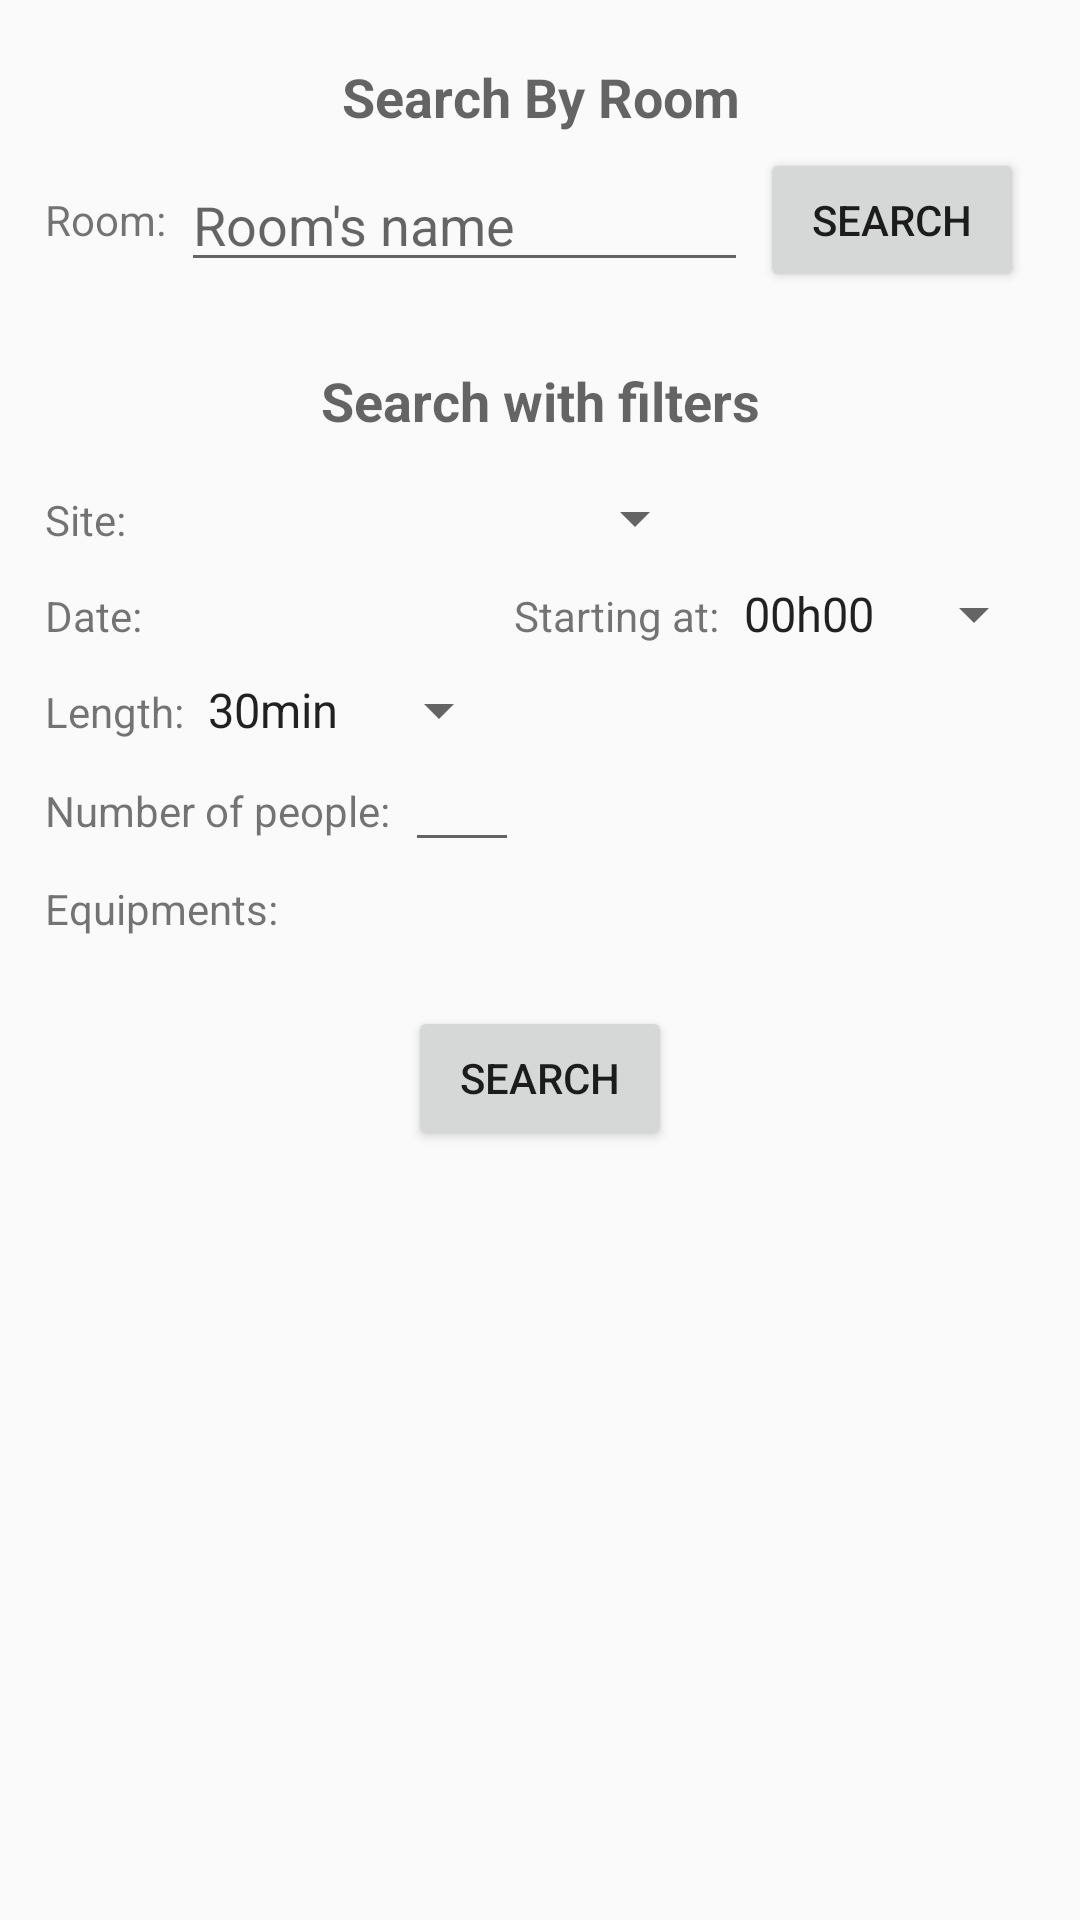

Here is an Android app screen rendered from its layout file. Give the layout XML and the strings, colors and styles it references.
<!-- AndroidManifest.xml: application theme AppTheme -->
<!-- res/layout/search.xml -->
<?xml version="1.0" encoding="utf-8"?>
<RelativeLayout xmlns:android="http://schemas.android.com/apk/res/android"
    android:orientation="vertical" android:layout_width="match_parent"
    android:layout_height="match_parent"
    android:weightSum="1">

    <ScrollView
        android:layout_width="match_parent"
        android:layout_height="wrap_content">

        <LinearLayout
            android:layout_width="match_parent"
            android:layout_height="wrap_content"
            android:orientation="vertical"
            android:focusable="true"
            android:focusableInTouchMode="true">

            <TextView
                android:layout_width="match_parent"
                android:layout_height="wrap_content"
                android:textAppearance="?android:attr/textAppearanceMedium"
                android:text="@string/searchByRoom"
                android:textStyle="bold"
                android:id="@+id/textView5"
                android:gravity="center"
                android:layout_marginTop="20dp"
                android:layout_marginBottom="5dp"
                />

            <LinearLayout
                android:layout_width="wrap_content"
                android:layout_height="wrap_content"
                android:orientation="horizontal"
                android:layout_marginStart="@dimen/leftMarginSearch"
                >
                <TextView
                    android:layout_width="wrap_content"
                    android:layout_height="match_parent"
                    android:text="Room:"
                    android:gravity="center_vertical"/>


                <AutoCompleteTextView
                    android:layout_width="wrap_content"
                    android:layout_height="wrap_content"
                    android:id="@+id/roomNameSearchView"
                    android:iconifiedByDefault="false"
                    android:ems="9"
                    android:layout_gravity="center"
                    android:hint="Room's name"
                    android:imeOptions="actionUnspecified"
                    android:maxLines="1"
                    android:singleLine="true"
                    android:layout_marginStart="5dp"
                    android:textSize="18sp"
                    android:inputType="textFilter"
                    android:imeActionLabel="@string/search"
                    />

                <Button
                    android:layout_width="wrap_content"
                    android:layout_height="wrap_content"
                    android:gravity="center"
                    android:text="@string/search"
                    android:layout_marginStart="4dp"
                    android:id="@+id/roomNameSearchButton"/>
            </LinearLayout>

            <TextView
                android:layout_width="match_parent"
                android:layout_height="wrap_content"
                android:textAppearance="?android:attr/textAppearanceMedium"
                android:text="@string/searchWithFilters"
                android:textStyle="bold"
                android:id="@+id/textView"
                android:gravity="center"
                android:layout_marginTop="24dp"
                android:layout_marginBottom="15dp"/>
            <LinearLayout
                android:layout_width="wrap_content"
                android:layout_height="wrap_content"
                android:orientation="horizontal"
                android:layout_marginStart="@dimen/leftMarginSearch"
                android:layout_marginBottom="@dimen/bottomItemMargin"
                >
                <TextView
                    android:layout_width="wrap_content"
                    android:layout_height="wrap_content"
                    android:text="@string/site"
                    android:id="@+id/textView6"
                    android:textAlignment="center"
                    />
                <Spinner
                    android:layout_width="wrap_content"
                    android:layout_height="wrap_content"
                    android:id="@+id/spinner"
                    android:choiceMode="singleChoice"
                    android:clickable="true"
                    android:entries="@array/Sites_Array"
                    />
            </LinearLayout>

            <LinearLayout
                android:layout_width="wrap_content"
                android:layout_height="wrap_content"
                android:orientation="horizontal"
                android:layout_marginStart="@dimen/leftMarginSearch"
                android:layout_marginBottom="@dimen/bottomItemMargin">
                <TextView
                    android:layout_width="wrap_content"
                    android:layout_height="wrap_content"
                    android:text="@string/date"
                    android:id="@+id/textView7"
                    android:textAlignment="center"
                    />

                <EditText
                    android:layout_width="wrap_content"
                    android:layout_height="wrap_content"
                    android:id="@+id/date"
                    android:ems="6"
                    android:focusable="false"
                    android:layout_marginStart="5dp"
                    android:textAlignment="center"
                    android:background="@android:color/transparent"
                    android:textSize="16sp"
                    android:inputType="date"
                    />
                <TextView
                    android:layout_width="wrap_content"
                    android:layout_height="wrap_content"
                    android:text="@string/startingAt"
                    android:layout_marginStart="5dp"
                    android:id="@+id/hourView"
                    />
                <Spinner
                    android:layout_width="wrap_content"
                    android:layout_height="wrap_content"
                    android:id="@+id/hourSpinner"
                    android:choiceMode="singleChoice"
                    android:clickable="true"
                    android:entries="@array/Hours_Array"

                    />
            </LinearLayout>

            <LinearLayout
                android:layout_width="wrap_content"
                android:layout_height="wrap_content"
                android:layout_marginStart="@dimen/leftMarginSearch">
                <TextView
                    android:layout_width="wrap_content"
                    android:layout_height="wrap_content"
                    android:text="@string/length"/>
                <Spinner
                    android:layout_width="wrap_content"
                    android:layout_height="wrap_content"
                    android:id="@+id/lengthSpinner"
                    android:choiceMode="singleChoice"
                    android:clickable="true"
                    android:entries="@array/Length_Array"
                    />

            </LinearLayout>

            <LinearLayout
                android:layout_width="wrap_content"
                android:layout_height="wrap_content"
                android:orientation="horizontal"
                android:layout_marginStart="@dimen/leftMarginSearch"
                android:layout_marginBottom="6dp">
                <TextView
                    android:layout_width="wrap_content"
                    android:layout_height="wrap_content"
                    android:text="@string/numberOfPeople"
                    android:id="@+id/textView3"
                    android:textAlignment="center"
                    />
                <EditText
                    android:layout_width="wrap_content"
                    android:layout_height="wrap_content"
                    android:inputType="numberSigned"
                    android:ems="2"
                    android:id="@+id/searchSize"
                    android:layout_marginStart="5dp"
                    android:textSize="16sp"
                    android:textAlignment="textEnd"
                    android:gravity="end"
                    android:maxLength="3"
                    />
            </LinearLayout>


            <TextView
                android:layout_width="wrap_content"
                android:layout_height="wrap_content"
                android:text="@string/equipment"
                android:id="@+id/textView9"
                android:textAlignment="center"
                android:layout_marginStart="@dimen/leftMarginSearch"
                android:layout_marginBottom="5dp"

                />
            <LinearLayout
                android:layout_width="match_parent"
                android:layout_height="wrap_content"
                android:orientation="horizontal"
                android:layout_marginBottom="@dimen/bottomItemMargin"
                android:layout_marginStart="@dimen/leftMarginSearch"
                >
                <LinearLayout
                    android:layout_width="wrap_content"
                    android:layout_height="wrap_content"
                    android:orientation="vertical"
                    android:layout_weight="1"
                    android:id="@+id/equipmentView1">
                </LinearLayout>
                <LinearLayout
                    android:layout_width="wrap_content"
                    android:layout_height="wrap_content"
                    android:orientation="vertical"
                    android:layout_weight="1"
                    android:id="@+id/equipmentView2"
                    >
                </LinearLayout>
            </LinearLayout>
            
            <LinearLayout
                android:layout_width="match_parent"
                android:layout_height="match_parent"
                android:orientation="vertical"
                >
                <Button
                    android:layout_width="wrap_content"
                    android:layout_height="wrap_content"
                    android:text="@string/search"
                    android:id="@+id/button"
                    android:layout_gravity="center"
                    android:layout_marginTop="10dp"
                    />
            </LinearLayout>

        </LinearLayout>
    </ScrollView>
</RelativeLayout>
<!-- resources referenced by this layout -->
<resources>
  <string-array name="Hours_Array">
          <item>00h00</item>
          <item>00h30</item>
          <item>01h00</item>
          <item>01h30</item>
          <item>02h00</item>
          <item>02h30</item>
          <item>03h00</item>
          <item>03h30</item>
          <item>04h00</item>
          <item>04h30</item>
          <item>05h00</item>
          <item>05h30</item>
          <item>06h00</item>
          <item>06h30</item>
          <item>07h00</item>
          <item>07h30</item>
          <item>08h00</item>
          <item>08h30</item>
          <item>09h00</item>
          <item>09h30</item>
          <item>10h00</item>
          <item>10h30</item>
          <item>11h00</item>
          <item>11h30</item>
          <item>12h00</item>
          <item>12h30</item>
          <item>13h00</item>
          <item>13h30</item>
          <item>14h00</item>
          <item>14h30</item>
          <item>15h00</item>
          <item>15h30</item>
          <item>16h00</item>
          <item>16h30</item>
          <item>17h00</item>
          <item>17h30</item>
          <item>18h00</item>
          <item>18h30</item>
          <item>19h00</item>
          <item>19h30</item>
          <item>20h00</item>
          <item>20h30</item>
          <item>21h00</item>
          <item>21h30</item>
          <item>22h00</item>
          <item>22h30</item>
          <item>23h00</item>
          <item>23h30</item>
      </string-array>
  <string-array name="Length_Array">
          <item>30min</item>
          <item>1h00</item>
          <item>1h30</item>
          <item>2h00</item>
          <item>2h30</item>
          <item>3h00</item>
          <item>3h30</item>
          <item>4h00</item>
          <item>4h30</item>
          <item>5h00</item>
          <item>5h30</item>
          <item>6h00</item>
          <item>6h30</item>
          <item>7h00</item>
          <item>7h30</item>
          <item>8h00</item>
      </string-array>
  <string-array name="Sites_Array">
          <item />
          <item>Sopra Colo 1</item>
          <item>Sopra Colo 2</item>
          <item>Sopra Ramassiers</item>
          <item>Sopra Albi</item>
      </string-array>
  <dimen name="bottomItemMargin">8dp</dimen>
  <dimen name="leftMarginSearch">15dp</dimen>
  <string name="date">Date:</string>
  <string name="equipment">Equipments:</string>
  <string name="length">Length:</string>
  <string name="numberOfPeople">Number of people:</string>
  <string name="search">SEARCH</string>
  <string name="searchByRoom">Search By Room</string>
  <string name="searchWithFilters">Search with filters</string>
  <string name="site">Site:</string>
  <string name="startingAt">Starting at:</string>
  <style name="AppTheme" parent="Theme.AppCompat.Light.DarkActionBar">
          <item name="android:activatedBackgroundIndicator">@drawable/my_background</item>
          <item name="actionOverflowButtonStyle">@style/MyActionButtonOverflow</item>
      </style>
  <!-- drawable my_background (drawable) -->
  <?xml version="1.0" encoding="utf-8"?>
  <selector xmlns:android="http://schemas.android.com/apk/res/android">
      <item android:state_activated="true" android:drawable="@drawable/activated" />
      
      <item android:state_focused="false"   android:state_pressed="true" android:drawable="@drawable/press" />
      <item android:drawable="@android:color/transparent" />
  </selector>
  <style name="MyActionButtonOverflow" parent="Widget.AppCompat.Light.ActionButton.Overflow">
          <item name="android:src">@drawable/icoloupe</item>
          
      </style>
  <!-- drawable activated (drawable) -->
  <?xml version="1.0" encoding="utf-8"?>
  <shape xmlns:android="http://schemas.android.com/apk/res/android">
      <solid android:color="#F45B21"/>
  </shape>
  <!-- drawable icoloupe: png bitmap (drawable, 852 bytes) -->
</resources>
